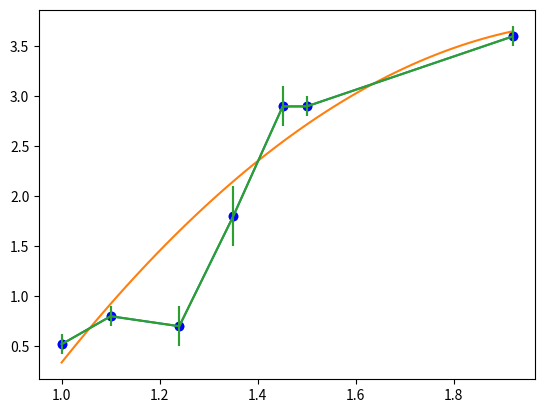

Write the Python code that produced this figure.
import pylab as p
import numpy as np
from numpy import *
from numpy.linalg import inv, solve
import matplotlib.pyplot as plt

Nd = 7

A = zeros((3,3), float)
bvec = zeros((3,1), float)

ss = sx = sxx = sy = sxxx = sxxxx = sxy = sxxy = 0.0
x = array([1.0, 1.1, 1.24, 1.35, 1.451, 1.5, 1.92])
y = array([0.52, 0.8, 0.7, 1.8, 2.9, 2.9, 3.6])
sig = array([0.1, 0.1, 0.2, 0.3, 0.2, 0.1, 0.1])

xRange = arange(1.0, 2.0, 0.1)

p.plot(x, y, 'bo')
p.errorbar(x, y, sig)
#p.show()

for i in range(0, Nd):
    sig2 = sig[i] * sig[i]

    ss += 1./sig2
    sx += x[i]/sig2
    sy += y[i]/sig2

    rh1 = x[i] * x[i]

    sxx +=  rh1/sig2
    sxxy += rh1*y[i]/sig2
    sxy += x[i]*y[i]/sig2
    sxxx += rh1*x[i]/sig2
    sxxxx += rh1*rh1/sig2

A = array ([[ss, sx, sxx], [sx, sxx, sxxx], [sxx, sxxx, sxxxx]])
bvec = array([sy, sxy, sxxy])

# solve via matrix inverse
xvec = multiply(inv(A), bvec)
print('\n x via Inverse A \n', xvec, '\n')

# solve via gaussian elimination
xvec = solve(A, bvec)
print('\n x via Elimination \n', xvec)
print('\n Fit to Parabola \n')
print('y(x) = a0 + a1 x + a2 x a la 2')

print('a0 = ', xvec[0])
print('a1 = ', xvec[1])
print('a2 = ', xvec[2])
 
# Agregar
xt = np.linspace(x[0], x[-1], 100)
g = xvec[0] + xt* xvec[1] +  xvec[2]*(xt**2)

plt.scatter(x,y)
plt.plot(xt, g)
plt.errorbar(x,y,sig)
plt.show()
